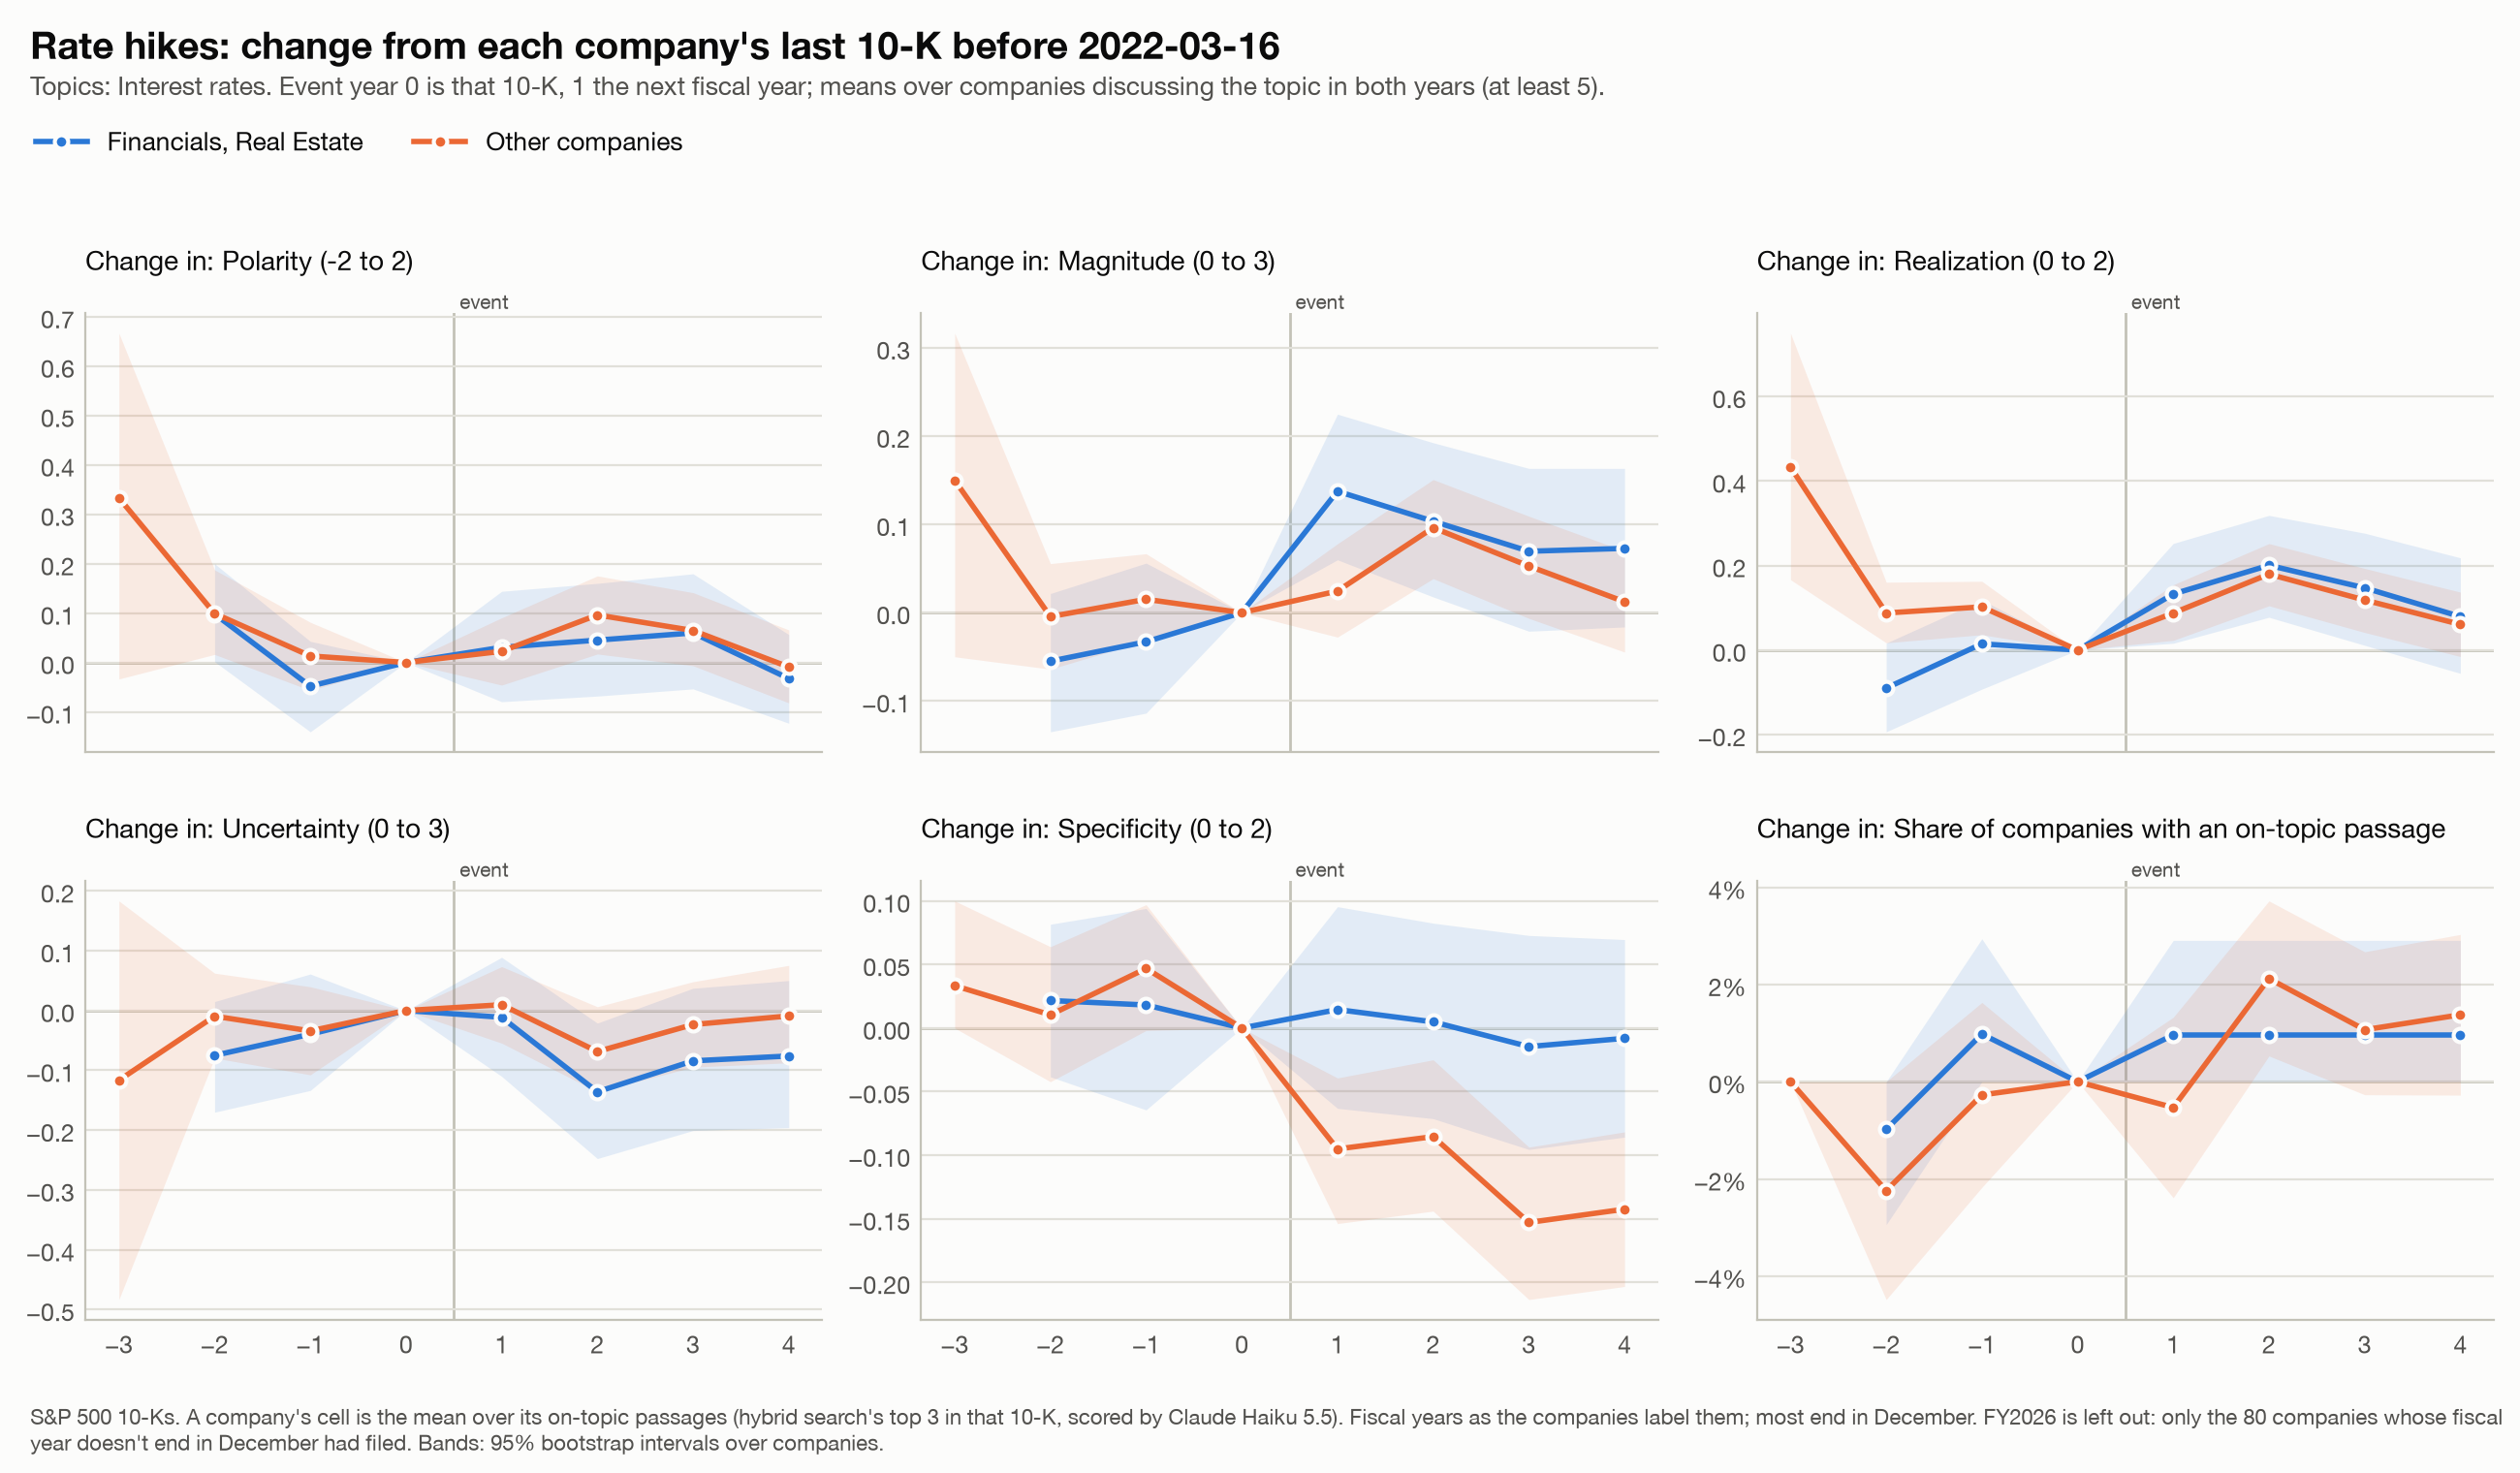

The table this chart was drawn from, first rows:
event, affected, k, measure, n, mean, lo, hi, group
Rate hikes, True, -2, polarity, 100, 0.09833, 0.001667, 0.2, Financials, Real Estate
Rate hikes, True, -2, magnitude, 100, -0.055, -0.135, 0.02167, Financials, Real Estate
Rate hikes, True, -2, realization, 100, -0.09, -0.1933, 0.01667, Financials, Real Estate
Rate hikes, True, -2, uncertainty, 100, -0.075, -0.17, 0.015, Financials, Real Estate
Rate hikes, True, -2, specificity, 100, 0.02167, -0.03833, 0.08167, Financials, Real Estate
Rate hikes, True, -2, discussed, 102, -0.009804, -0.02941, 0.0, Financials, Real Estate
Rate hikes, True, -1, polarity, 101, -0.04785, -0.1403, 0.0429, Financials, Real Estate
Rate hikes, True, -1, magnitude, 101, -0.033, -0.1139, 0.05611, Financials, Real Estate
Rate hikes, True, -1, realization, 101, 0.01485, -0.09241, 0.1188, Financials, Real Estate
Rate hikes, True, -1, uncertainty, 101, -0.0396, -0.1337, 0.0611, Financials, Real Estate
Rate hikes, True, -1, specificity, 101, 0.01815, -0.06436, 0.09406, Financials, Real Estate
Rate hikes, True, -1, discussed, 102, 0.009804, 0.0, 0.02941, Financials, Real Estate
Rate hikes, True, 0, polarity, 103, 0.0, 0.0, 0.0, Financials, Real Estate
Rate hikes, True, 0, magnitude, 103, 0.0, 0.0, 0.0, Financials, Real Estate
Rate hikes, True, 0, realization, 103, 0.0, 0.0, 0.0, Financials, Real Estate
Rate hikes, True, 0, uncertainty, 103, 0.0, 0.0, 0.0, Financials, Real Estate
Rate hikes, True, 0, specificity, 103, 0.0, 0.0, 0.0, Financials, Real Estate
Rate hikes, True, 0, discussed, 104, 0.0, 0.0, 0.0, Financials, Real Estate
Rate hikes, True, 1, polarity, 103, 0.03074, -0.07933, 0.1441, Financials, Real Estate
Rate hikes, True, 1, magnitude, 103, 0.1375, 0.05987, 0.2249, Financials, Real Estate
Rate hikes, True, 1, realization, 103, 0.1327, 0.01618, 0.2525, Financials, Real Estate
Rate hikes, True, 1, uncertainty, 103, -0.01133, -0.1101, 0.08904, Financials, Real Estate
Rate hikes, True, 1, specificity, 103, 0.01456, -0.06311, 0.09547, Financials, Real Estate
Rate hikes, True, 1, discussed, 104, 0.009615, 0.0, 0.02909, Financials, Real Estate
Rate hikes, True, 2, polarity, 103, 0.04531, -0.06796, 0.1602, Financials, Real Estate
Rate hikes, True, 2, magnitude, 103, 0.1036, 0.0178, 0.1926, Financials, Real Estate
Rate hikes, True, 2, realization, 103, 0.2006, 0.07767, 0.3188, Financials, Real Estate
Rate hikes, True, 2, uncertainty, 103, -0.1359, -0.2476, -0.021, Financials, Real Estate
Rate hikes, True, 2, specificity, 103, 0.004854, -0.07124, 0.08252, Financials, Real Estate
Rate hikes, True, 2, discussed, 104, 0.009615, 0.0, 0.02909, Financials, Real Estate
Rate hikes, True, 3, polarity, 103, 0.05987, -0.05344, 0.1796, Financials, Real Estate
Rate hikes, True, 3, magnitude, 103, 0.06958, -0.02104, 0.1635, Financials, Real Estate
Rate hikes, True, 3, realization, 103, 0.1472, 0.01133, 0.2767, Financials, Real Estate
Rate hikes, True, 3, uncertainty, 103, -0.08414, -0.2006, 0.03726, Financials, Real Estate
Rate hikes, True, 3, specificity, 103, -0.01456, -0.09547, 0.07286, Financials, Real Estate
Rate hikes, True, 3, discussed, 104, 0.009615, 0.0, 0.02909, Financials, Real Estate
Rate hikes, True, 4, polarity, 103, -0.03236, -0.123, 0.05663, Financials, Real Estate
Rate hikes, True, 4, magnitude, 103, 0.07282, -0.01618, 0.1634, Financials, Real Estate
Rate hikes, True, 4, realization, 103, 0.07929, -0.05506, 0.2184, Financials, Real Estate
Rate hikes, True, 4, uncertainty, 103, -0.07605, -0.1958, 0.05016, Financials, Real Estate
Rate hikes, True, 4, specificity, 103, -0.008091, -0.08576, 0.06962, Financials, Real Estate
Rate hikes, True, 4, discussed, 104, 0.009615, 0.0, 0.02909, Financials, Real Estate
Rate hikes, False, -3, polarity, 10, 0.3333, -0.03333, 0.6667, Other companies
Rate hikes, False, -3, magnitude, 10, 0.15, -0.05, 0.3167, Other companies
Rate hikes, False, -3, realization, 10, 0.4333, 0.1667, 0.75, Other companies
Rate hikes, False, -3, uncertainty, 10, -0.1167, -0.4833, 0.1833, Other companies
Rate hikes, False, -3, specificity, 10, 0.03333, 0.0, 0.1, Other companies
Rate hikes, False, -3, discussed, 10, 0.0, 0.0, 0.0, Other companies
Rate hikes, False, -2, polarity, 336, 0.09921, 0.01637, 0.1875, Other companies
Rate hikes, False, -2, magnitude, 336, -0.004464, -0.06399, 0.05557, Other companies
Rate hikes, False, -2, realization, 336, 0.0878, 0.01736, 0.1607, Other companies
Rate hikes, False, -2, uncertainty, 336, -0.009425, -0.07937, 0.06251, Other companies
Rate hikes, False, -2, specificity, 336, 0.01042, -0.04218, 0.064, Other companies
Rate hikes, False, -2, discussed, 357, -0.02241, -0.04482, 0.0, Other companies
Rate hikes, False, -1, polarity, 352, 0.01326, -0.05636, 0.08144, Other companies
Rate hikes, False, -1, magnitude, 352, 0.01515, -0.03172, 0.06677, Other companies
Rate hikes, False, -1, realization, 352, 0.1023, 0.03646, 0.1629, Other companies
Rate hikes, False, -1, uncertainty, 352, -0.03409, -0.1075, 0.03978, Other companies
Rate hikes, False, -1, specificity, 352, 0.04687, -0.001894, 0.09706, Other companies
Rate hikes, False, -1, discussed, 368, -0.002717, -0.02174, 0.0163, Other companies
... 30 more rows
